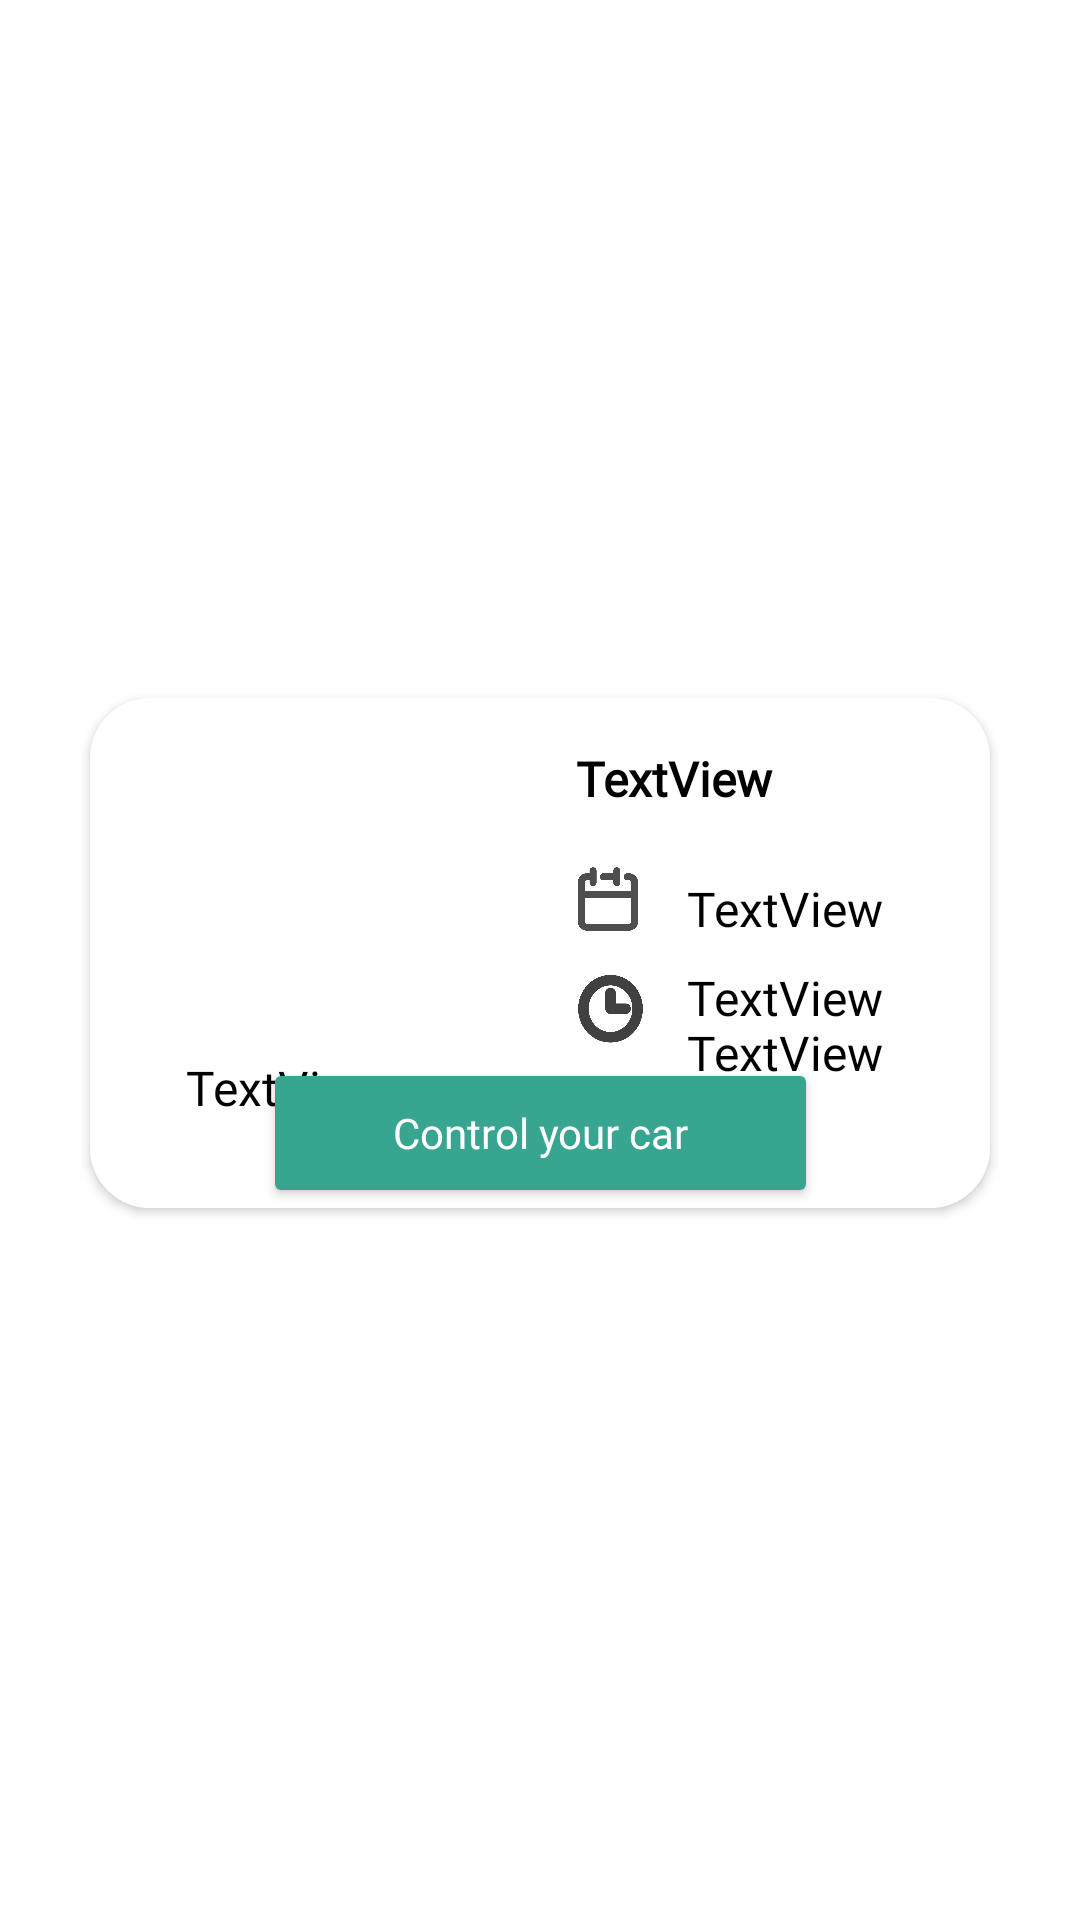

Write the Android layout XML for this screen, with the resource values it uses.
<!-- AndroidManifest.xml: application theme Theme.Login_menu -->
<!-- res/layout/reservation_layout.xml -->
<?xml version="1.0" encoding="utf-8"?>
<androidx.constraintlayout.widget.ConstraintLayout xmlns:android="http://schemas.android.com/apk/res/android"
    xmlns:app="http://schemas.android.com/apk/res-auto"
    xmlns:tools="http://schemas.android.com/tools"
    android:layout_width="match_parent"
    android:layout_height="wrap_content" >

    <androidx.cardview.widget.CardView
        android:id="@+id/date"
        android:layout_width="match_parent"
        android:layout_height="wrap_content"
        android:layout_marginStart="30dp"
        android:layout_marginTop="15dp"
        android:layout_marginEnd="30dp"
        android:layout_marginBottom="20dp"
        app:cardBackgroundColor="@null"
        app:cardCornerRadius="20dp"
        app:layout_constraintBottom_toBottomOf="parent"
        app:layout_constraintEnd_toEndOf="parent"
        app:layout_constraintStart_toStartOf="parent"
        app:layout_constraintTop_toTopOf="parent">

        <androidx.constraintlayout.widget.ConstraintLayout
            android:layout_width="match_parent"
            android:layout_height="match_parent"
            android:background="#FFFFFF"
            android:backgroundTint="@null"
            app:layout_constraintBottom_toBottomOf="parent"
            app:layout_constraintEnd_toEndOf="parent"
            app:layout_constraintStart_toStartOf="parent"
            app:layout_constraintTop_toTopOf="parent">

            <ImageView
                android:id="@+id/imageView29"
                android:layout_width="23dp"
                android:layout_height="29dp"
                android:layout_marginTop="8dp"
                android:src="@drawable/horloge"
                app:layout_constraintEnd_toEndOf="@+id/imageView27"
                app:layout_constraintHorizontal_bias="0.0"
                app:layout_constraintStart_toStartOf="@+id/imageView27"
                app:layout_constraintTop_toBottomOf="@+id/imageView27" />

            <ImageView
                android:id="@+id/photo"
                android:layout_width="154dp"
                android:layout_height="108dp"
                android:adjustViewBounds="true"
                android:scaleType="fitXY"
                app:layout_constraintBottom_toBottomOf="parent"
                app:layout_constraintStart_toStartOf="parent"
                app:layout_constraintTop_toTopOf="parent"
                app:layout_constraintVertical_bias="0.177"
                tools:srcCompat="@tools:sample/avatars" />

            <TextView
                android:id="@+id/date_debut"
                android:layout_width="wrap_content"
                android:layout_height="wrap_content"
                android:layout_marginStart="16dp"
                android:layout_marginTop="8dp"
                android:fontFamily="@font/montserrat_medium"
                android:text="TextView"
                android:textColor="@color/black"
                android:textSize="16sp"
                app:layout_constraintBottom_toBottomOf="@+id/imageView27"
                app:layout_constraintStart_toEndOf="@+id/imageView27"
                app:layout_constraintTop_toTopOf="@+id/imageView27"
                app:layout_constraintVertical_bias="1.0" />

            <TextView
                android:id="@+id/matricule"
                android:layout_width="wrap_content"
                android:layout_height="wrap_content"
                android:layout_marginStart="32dp"
                android:fontFamily="@font/montserrat_medium"
                android:text="TextView"
                android:textColor="@color/black"
                android:textSize="16sp"
                app:layout_constraintBottom_toBottomOf="parent"
                app:layout_constraintStart_toStartOf="parent"
                app:layout_constraintTop_toBottomOf="@+id/photo"
                app:layout_constraintVertical_bias="0.0" />

            <TextView
                android:id="@+id/modele"
                android:layout_width="78dp"
                android:layout_height="27dp"
                android:layout_marginTop="16dp"
                android:fontFamily="@font/montserrat_medium"
                android:text="TextView"
                android:textColor="@color/black"
                android:textSize="16sp"
                android:textStyle="bold"
                app:layout_constraintEnd_toEndOf="parent"
                app:layout_constraintHorizontal_bias="0.117"
                app:layout_constraintStart_toEndOf="@+id/photo"
                app:layout_constraintTop_toTopOf="parent" />

            <ImageView
                android:id="@+id/imageView27"
                android:layout_width="21dp"
                android:layout_height="28dp"
                android:layout_marginTop="10dp"
                android:src="@drawable/iconcalendar"
                app:layout_constraintStart_toStartOf="@+id/modele"
                app:layout_constraintTop_toBottomOf="@+id/modele" />

            <TextView
                android:id="@+id/time_debut"
                android:layout_width="wrap_content"
                android:layout_height="wrap_content"
                android:fontFamily="@font/montserrat_medium"
                android:text="TextView"

                android:textColor="@color/black"
                android:textSize="16sp"
                app:layout_constraintBottom_toBottomOf="@+id/imageView29"
                app:layout_constraintStart_toStartOf="@+id/date_debut"
                app:layout_constraintTop_toTopOf="@+id/imageView29"
                app:layout_constraintVertical_bias="0.0" />

            <TextView
                android:id="@+id/pin"
                android:layout_width="wrap_content"
                android:layout_height="wrap_content"
                android:fontFamily="@font/montserrat_medium"
                android:text="TextView"

                android:textColor="@color/black"
                android:textSize="16sp"
                app:layout_constraintBottom_toBottomOf="@+id/imageView25"
                app:layout_constraintStart_toStartOf="@+id/time_debut"
                app:layout_constraintTop_toBottomOf="@+id/imageView29" />

            <Button
                android:id="@+id/button7"
                android:layout_width="185dp"
                android:layout_height="50dp"
                android:layout_marginTop="2dp"
                android:backgroundTint="#37A590"
                android:fontFamily="@font/montserrat_bold"
                android:text="Control your car"
                android:textAllCaps="false"
                android:textColor="#FFFFFF"
                app:cornerRadius="15dp"
                app:layout_constraintBottom_toBottomOf="parent"
                app:layout_constraintEnd_toEndOf="parent"
                app:layout_constraintStart_toStartOf="parent"
                app:layout_constraintTop_toBottomOf="@+id/imageView25"
                app:layout_constraintVertical_bias="1.0" />

            <ImageView
                android:id="@+id/imageView25"
                android:layout_width="wrap_content"
                android:layout_height="wrap_content"
                app:layout_constraintStart_toStartOf="@+id/imageView29"
                app:layout_constraintTop_toBottomOf="@+id/imageView29"
                app:srcCompat="@drawable/ic_lock_2" />

            <TextView
                android:id="@+id/PIN"
                android:layout_width="wrap_content"
                android:layout_height="wrap_content"
                app:layout_constraintBottom_toBottomOf="@+id/imageView25"
                app:layout_constraintStart_toStartOf="@+id/time_debut"
                app:layout_constraintTop_toBottomOf="@+id/imageView29" />

        </androidx.constraintlayout.widget.ConstraintLayout>
    </androidx.cardview.widget.CardView>

</androidx.constraintlayout.widget.ConstraintLayout>
<!-- resources referenced by this layout -->
<resources>
  <color name="black">#FF000000</color>
  <!-- drawable horloge: png bitmap (drawable, 12361 bytes) -->
  <!-- drawable iconcalendar: png bitmap (drawable, 8045 bytes) -->
  <style name="Theme.Login_menu" parent="Theme.MaterialComponents.DayNight.NoActionBar">
          
          <item name="colorPrimary">@color/purple_500</item>
          <item name="colorPrimaryVariant">@color/purple_700</item>
          <item name="colorOnPrimary">@color/white</item>
          
          <item name="colorSecondary">@color/teal_200</item>
          <item name="colorSecondaryVariant">@color/teal_700</item>
          <item name="colorOnSecondary">#37A590</item>
  
  
          
          <item name="android:statusBarColor">?attr/colorOnSecondary</item>
          
      </style>
  <color name="purple_500">#FF6200EE</color>
  <color name="purple_700">#FF3700B3</color>
  <color name="white">#FFFFFFFF</color>
  <color name="teal_200">#FF03DAC5</color>
  <color name="teal_700">#FF018786</color>
</resources>
